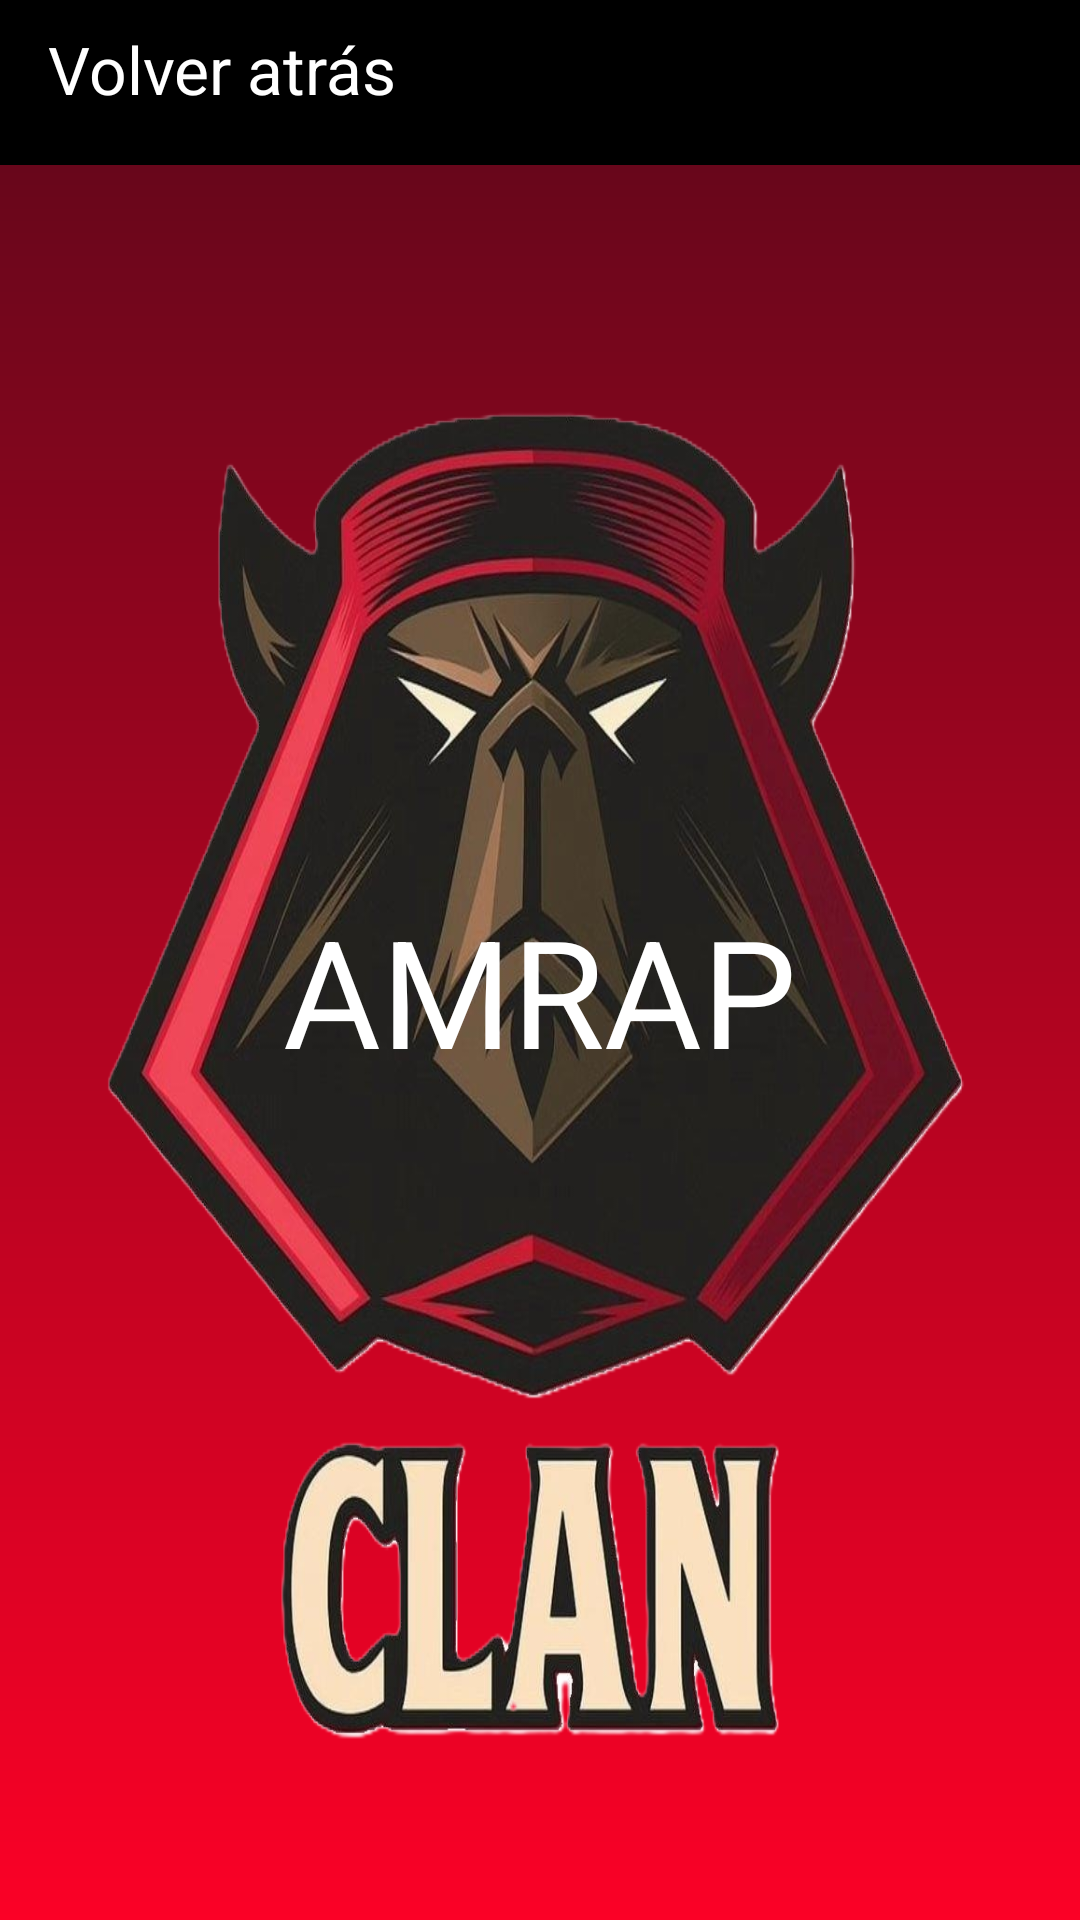

Reconstruct the res/layout file that produces this screen, plus the resources it refers to.
<!-- AndroidManifest.xml: application theme Theme.Clan_Salgueiro -->
<!-- res/layout/activity_amrap.xml -->
<?xml version="1.0" encoding="utf-8"?>
<androidx.constraintlayout.widget.ConstraintLayout xmlns:android="http://schemas.android.com/apk/res/android"
    xmlns:app="http://schemas.android.com/apk/res-auto"
    android:id="@+id/amrap"

    android:layout_width="match_parent"
    android:layout_height="match_parent"

    android:background="@drawable/degradado">

    <androidx.appcompat.widget.Toolbar
        android:id="@+id/toolbar_amrap"

        android:layout_width="match_parent"
        android:layout_height="wrap_content"

        android:theme="@style/ThemeOverlay.AppCompat.Dark.ActionBar"
        app:title="Volver atrás"

        app:titleTextColor="@android:color/white"
        android:background="@color/black"

        android:layout_marginBottom="25dp"

        app:layout_constraintEnd_toEndOf="parent"
        app:layout_constraintStart_toStartOf="parent"
        app:layout_constraintBottom_toTopOf="@id/box1_amrap"/>

    <LinearLayout
        android:id="@+id/box1_amrap"

        android:layout_width="match_parent"
        android:layout_height="500dp"
        android:gravity="center"
        android:orientation="vertical"

        android:background="@drawable/salgueiroicon1"

        android:layout_marginTop="80dp"
        android:layout_marginRight="12dp"
        android:layout_marginLeft="12dp"

        app:layout_constraintEnd_toStartOf="parent"
        app:layout_constraintEnd_toEndOf="parent"
        app:layout_constraintTop_toTopOf="parent">

        <TextView
            android:id="@+id/textbox1_amrap"

            android:layout_width="match_parent"
            android:layout_height="wrap_content"
            android:gravity="center"

            android:text="AMRAP"
            android:textColor="@color/white"
            android:textSize="50dp"/>



    </LinearLayout>

</androidx.constraintlayout.widget.ConstraintLayout>
<!-- resources referenced by this layout -->
<resources>
  <color name="black">#FF000000</color>
  <color name="white">#FFFFFFFF</color>
  <!-- drawable degradado (drawable) -->
  <?xml version="1.0" encoding="utf-8"?>
  <shape xmlns:android="http://schemas.android.com/apk/res/android"
      android:shape="rectangle">
  
  
      <gradient
          android:startColor="#FB0126"
          android:endColor="#5A071A"
          android:angle="90"/>
  </shape>
  <!-- drawable salgueiroicon1: png bitmap (drawable, 708586 bytes) -->
  <style name="Theme.Clan_Salgueiro" parent="Base.Theme.Clan_Salgueiro" />
  <style name="Base.Theme.Clan_Salgueiro" parent="Theme.Material3.DayNight.NoActionBar">
          
          
      </style>
</resources>
